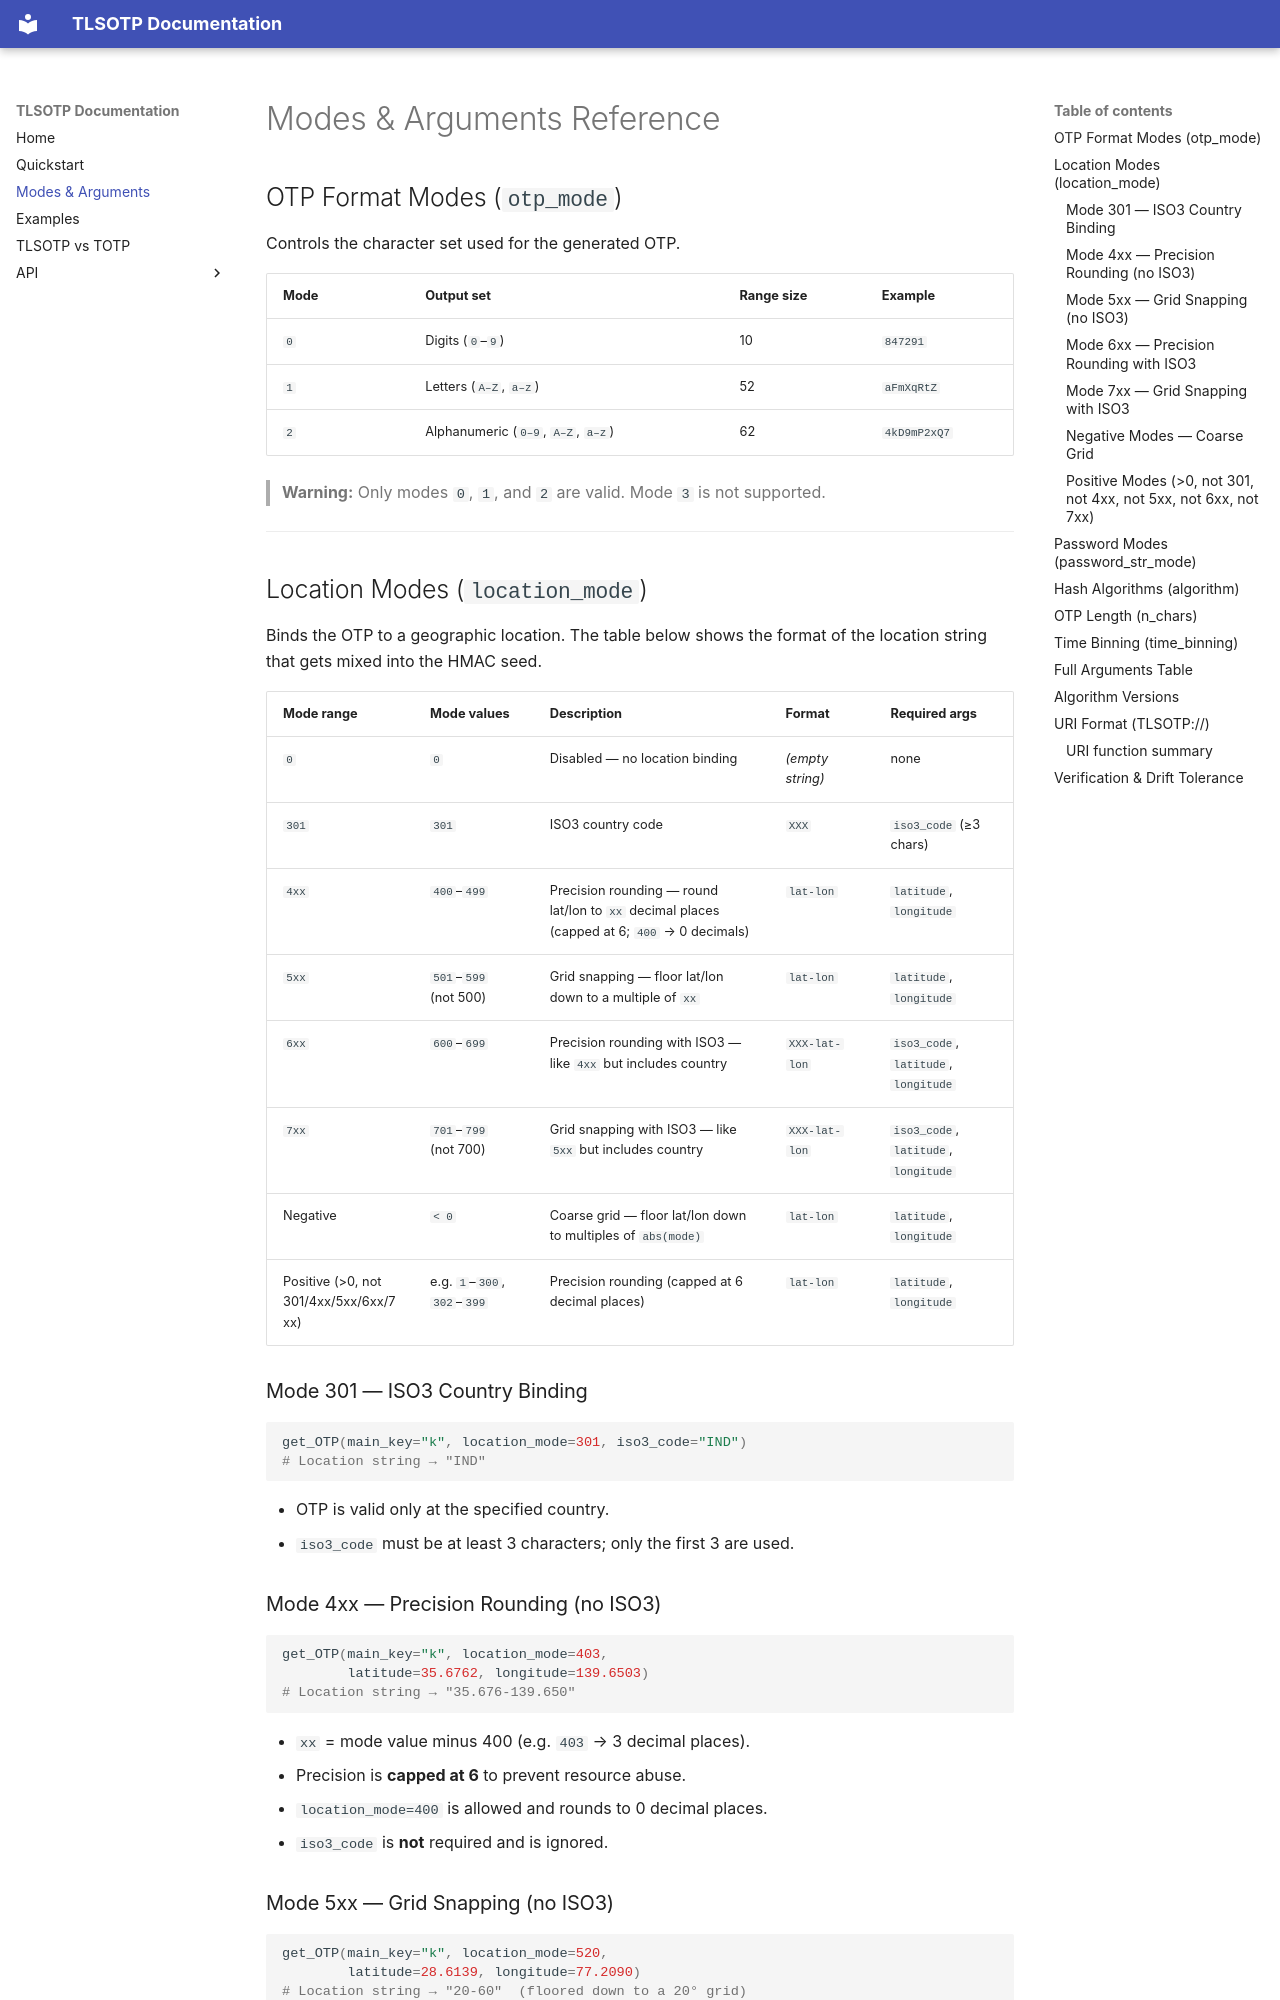

repository: ASH-SuperUser/tlsotp · page: modes-reference/index.html · generator: mkdocs

# Modes & Arguments Reference

## OTP Format Modes (`otp_mode`)

Controls the character set used for the generated OTP.

| Mode | Output set | Range size | Example |
|------|-----------|------------|---------|
| `0` | Digits (`0`–`9`) | 10 | `847291` |
| `1` | Letters (`A–Z`, `a–z`) | 52 | `aFmXqRtZ` |
| `2` | Alphanumeric (`0–9`, `A–Z`, `a–z`) | 62 | `4kD9mP2xQ7` |

> **Warning:** Only modes `0`, `1`, and `2` are valid. Mode `3` is not supported.

---

## Location Modes (`location_mode`)

Binds the OTP to a geographic location. The table below shows the format
of the location string that gets mixed into the HMAC seed.

| Mode range | Mode values | Description | Format | Required args |
|-----------|-------------|-------------|--------|---------------|
| `0` | `0` | Disabled — no location binding | *(empty string)* | none |
| `301` | `301` | ISO3 country code | `XXX` | `iso3_code` (≥3 chars) |
| `4xx` | `400`–`499` | Precision rounding — round lat/lon to `xx` decimal places (capped at 6; `400` → 0 decimals) | `lat-lon` | `latitude`, `longitude` |
| `5xx` | `501`–`599`<br>(not 500) | Grid snapping — floor lat/lon down to a multiple of `xx` | `lat-lon` | `latitude`, `longitude` |
| `6xx` | `600`–`699` | Precision rounding with ISO3 — like `4xx` but includes country | `XXX-lat-lon` | `iso3_code`, `latitude`, `longitude` |
| `7xx` | `701`–`799`<br>(not 700) | Grid snapping with ISO3 — like `5xx` but includes country | `XXX-lat-lon` | `iso3_code`, `latitude`, `longitude` |
| Negative | `< 0` | Coarse grid — floor lat/lon down to multiples of `abs(mode)` | `lat-lon` | `latitude`, `longitude` |
| Positive (>0, not 301/4xx/5xx/6xx/7xx) | e.g. `1`–`300`, `302`–`399` | Precision rounding (capped at 6 decimal places) | `lat-lon` | `latitude`, `longitude` |

### Mode 301 — ISO3 Country Binding

```python
get_OTP(main_key="k", location_mode=301, iso3_code="IND")
# Location string → "IND"
```

- OTP is valid only at the specified country.
- `iso3_code` must be at least 3 characters; only the first 3 are used.

### Mode 4xx — Precision Rounding (no ISO3)

```python
get_OTP(main_key="k", location_mode=403,
        latitude=35.6762, longitude=139.6503)
# Location string → "35.676-139.650"
```

- `xx` = mode value minus 400 (e.g. `403` → 3 decimal places).
- Precision is **capped at 6** to prevent resource abuse.
- `location_mode=400` is allowed and rounds to 0 decimal places.
- `iso3_code` is **not** required and is ignored.
